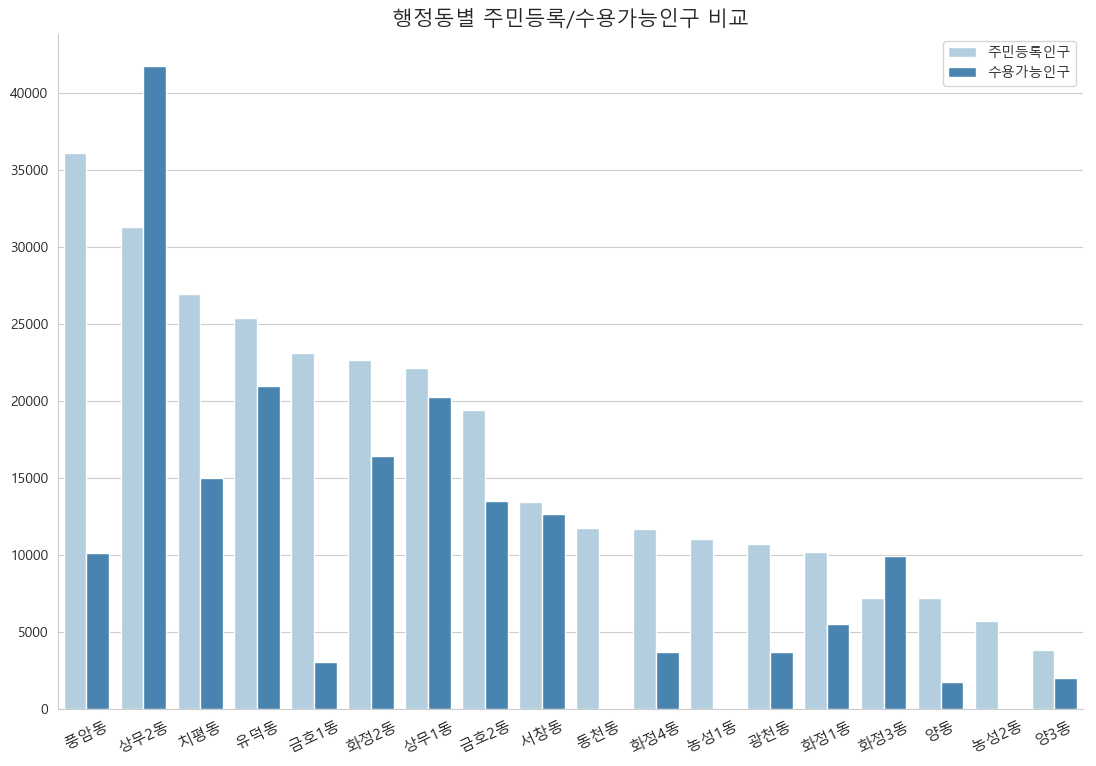

The table this chart was drawn from, first rows:
, adm_dr_nm, lbl, po_sum
0, 광천동, 10678, 3681
1, 금호1동, 23129, 3070
2, 금호2동, 19422, 13509
3, 농성1동, 11028, 0.0
4, 농성2동, 5693, 0.0
5, 동천동, 11749, 0.0
6, 상무1동, 22112, 20214
7, 상무2동, 31297, 41712
8, 서창동, 13403, 12657
9, 양3동, 3804, 2000
10, 양동, 7171, 1766
11, 유덕동, 25350, 20954
12, 치평동, 26941, 15008
13, 풍암동, 36069, 10132
14, 화정1동, 10214, 5525
15, 화정2동, 22662, 16415
16, 화정3동, 7229, 9941
17, 화정4동, 11698, 3681
